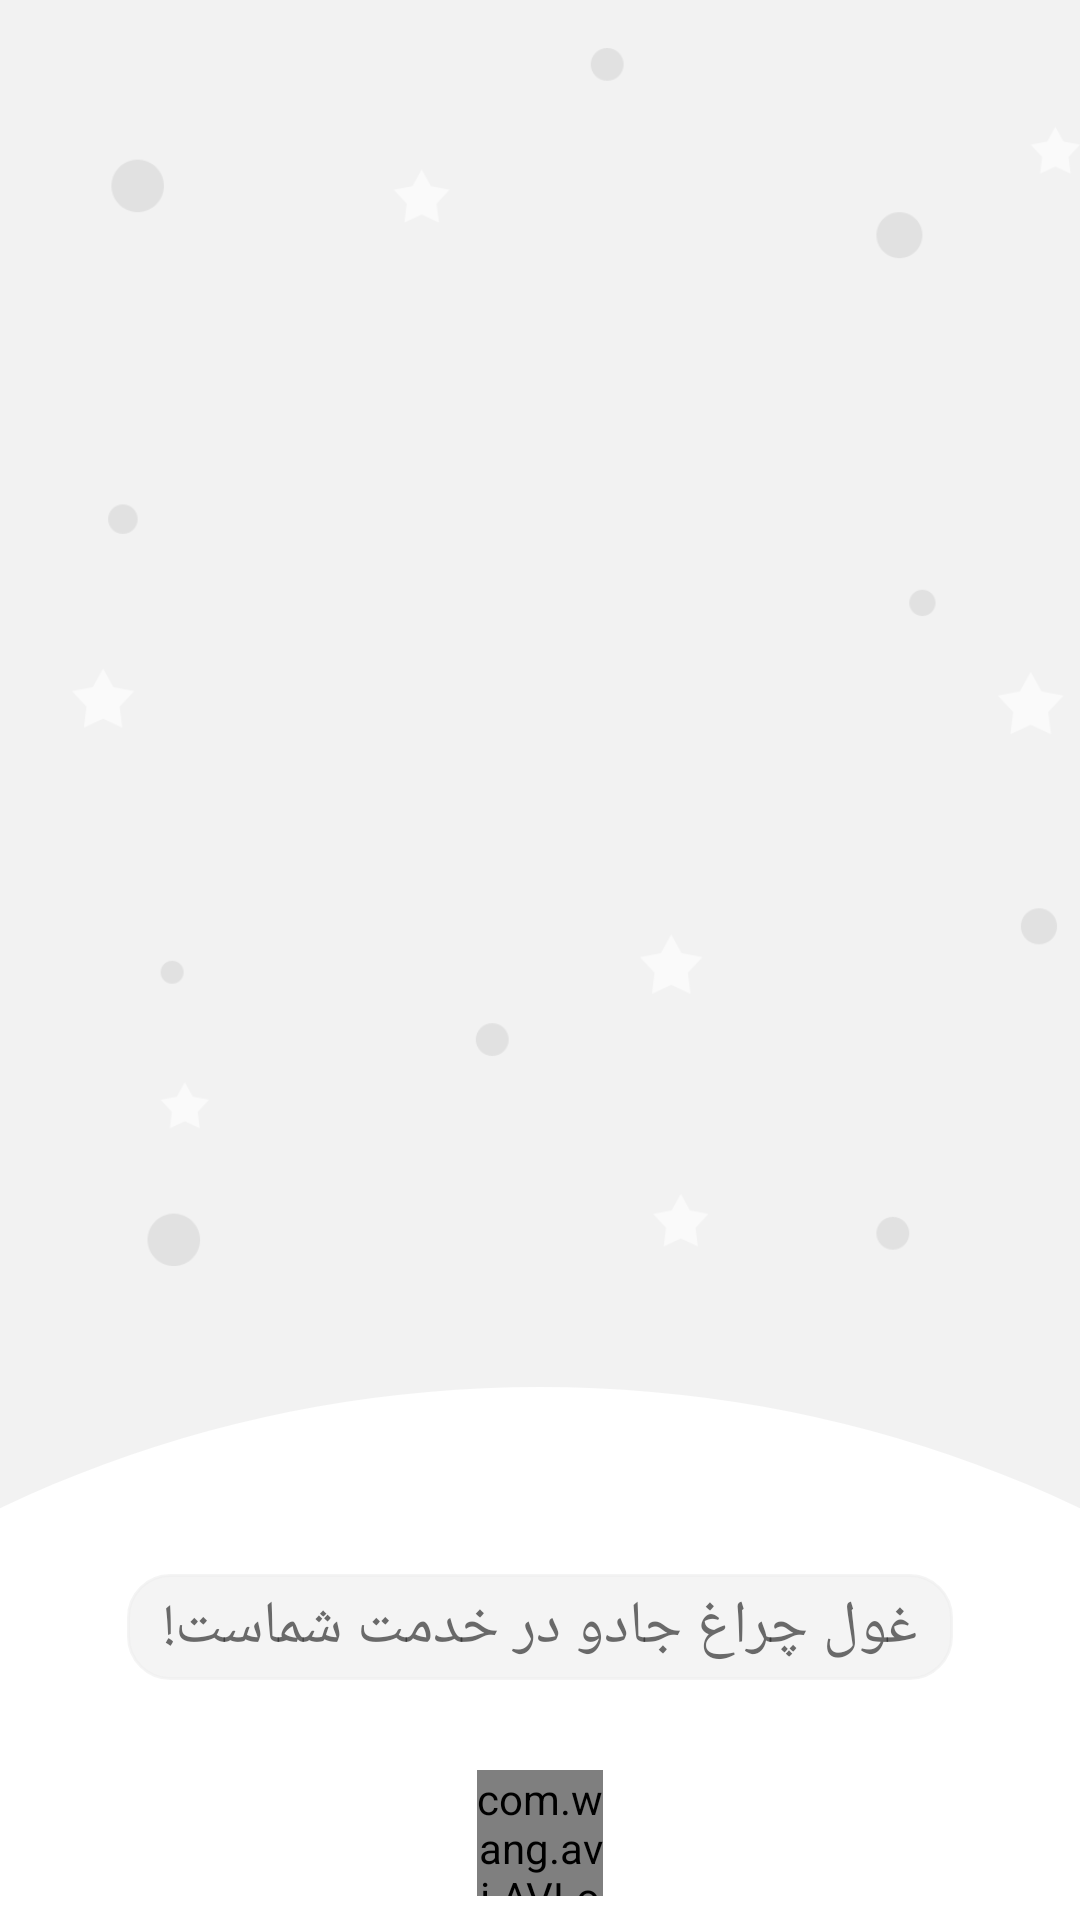

The Android layout XML behind this screen, and the referenced resources:
<!-- AndroidManifest.xml: application theme AppTheme -->
<!-- res/layout/activity_splash.xml -->
<?xml version="1.0" encoding="utf-8"?>
<android.support.constraint.ConstraintLayout xmlns:android="http://schemas.android.com/apk/res/android"
    xmlns:app="http://schemas.android.com/apk/res-auto"
    xmlns:tools="http://schemas.android.com/tools"
    android:layout_width="match_parent"
    android:layout_height="match_parent"
    android:background="@color/colorGrayTransparent"
    tools:context=".SplashActivity">

    <ImageView
        android:id="@+id/imageView2"
        android:layout_width="0dp"
        android:layout_height="0dp"
        android:layout_marginStart="24dp"
        android:layout_marginTop="16dp"
        android:scaleType="fitStart"
        android:src="@drawable/bg_splash"
        app:layout_constraintBottom_toTopOf="@+id/View"
        app:layout_constraintEnd_toEndOf="parent"
        app:layout_constraintStart_toStartOf="parent"
        app:layout_constraintTop_toTopOf="parent"
        tools:ignore="ContentDescription" />

    <View
        android:id="@+id/View2"
        android:layout_width="0dp"
        android:layout_height="180dp"
        android:layout_marginStart="4dp"
        android:layout_marginTop="32dp"
        android:layout_marginEnd="4dp"
        android:background="@drawable/shape_circle_splash"
        app:layout_constraintEnd_toEndOf="@+id/imageView"
        app:layout_constraintStart_toStartOf="@+id/imageView"
        app:layout_constraintTop_toTopOf="@+id/imageView" />

    <ImageView
        android:id="@+id/imageView"
        android:layout_width="wrap_content"
        android:layout_height="wrap_content"
        android:scaleType="center"
        android:src="@drawable/logo_splash"
        app:layout_constraintBottom_toTopOf="@+id/guideline"
        app:layout_constraintEnd_toEndOf="parent"
        app:layout_constraintStart_toStartOf="parent"
        app:layout_constraintTop_toTopOf="parent"
        tools:ignore="ContentDescription" />

    <View
        android:id="@+id/View"
        android:layout_width="0dp"
        android:layout_height="0dp"
        android:layout_marginTop="8dp"
        android:background="@drawable/shape_semicircle"
        app:layout_constraintBottom_toBottomOf="parent"
        app:layout_constraintEnd_toEndOf="parent"
        app:layout_constraintStart_toStartOf="parent"
        app:layout_constraintTop_toTopOf="@+id/guideline" />

    <android.support.constraint.Guideline
        android:id="@+id/guideline"
        android:layout_width="wrap_content"
        android:layout_height="wrap_content"
        android:orientation="horizontal"
        app:layout_constraintGuide_percent="0.71" />

    <TextView
        android:id="@+id/tv_info_splash"
        android:layout_width="wrap_content"
        android:layout_height="wrap_content"
        android:layout_marginTop="32dp"
        android:background="@drawable/shape_tv_splash"
        android:paddingStart="12dp"
        android:paddingTop="4dp"
        android:paddingEnd="12dp"
        android:paddingBottom="4dp"
        android:text="@string/tv_info_splash"
        android:textColor="@color/colorGrayDarkest"
        android:textSize="20sp"
        app:layout_constraintBottom_toTopOf="@+id/loadingView_splash"
        app:layout_constraintEnd_toEndOf="parent"
        app:layout_constraintStart_toStartOf="parent"
        app:layout_constraintTop_toTopOf="@+id/View" />

    <com.wang.avi.AVLoadingIndicatorView
        android:id="@+id/loadingView_splash"
        style="@style/AVLoadingIndicatorView"
        android:layout_width="42dp"
        android:layout_height="42dp"
        android:layout_marginBottom="8dp"
        app:indicatorColor="@color/colorGrayTransparent"
        app:indicatorName="BallBeatIndicator"
        app:layout_constraintBottom_toBottomOf="parent"
        app:layout_constraintEnd_toEndOf="parent"
        app:layout_constraintStart_toStartOf="parent" />
</android.support.constraint.ConstraintLayout>
<!-- resources referenced by this layout -->
<resources>
  <color name="colorGrayDarkest">#ae282828</color>
  <color name="colorGrayTransparent">#a6efefef</color>
  <!-- drawable bg_splash: png bitmap (drawable, 15823 bytes) -->
  <!-- drawable shape_circle_splash (drawable) -->
  <?xml version="1.0" encoding="utf-8"?>
  <shape xmlns:android="http://schemas.android.com/apk/res/android"
      android:shape="oval">
      <gradient
          android:startColor="#20000000"
          android:endColor="@android:color/transparent"
          android:angle="270" >
      </gradient>
  </shape>
  <!-- drawable shape_semicircle (drawable) -->
  <?xml version="1.0" encoding="utf-8"?>
  <layer-list xmlns:android="http://schemas.android.com/apk/res/android">
      <item
          android:left="-200dp"
          android:right="-200dp"
          android:bottom="-500dp">
          <shape android:shape="oval">
              <solid android:color="@color/colorWhite" />
          </shape>
      </item>
  </layer-list>
  <!-- drawable shape_tv_splash (drawable) -->
  <?xml version="1.0" encoding="utf-8"?>
  <shape xmlns:android="http://schemas.android.com/apk/res/android"
      android:shape="rectangle">
      <solid android:color="@color/colorGrayTransparent" />
      <stroke
          android:width="1dp"
          android:color="@color/colorGrayTransparent" />
      <corners android:radius="14dp" />
  </shape>
  <string name="tv_info_splash">غول چراغ جادو در خدمت شماست!</string>
  <style name="AppTheme" parent="Theme.AppCompat.Light.NoActionBar">
          <item name="colorPrimary">@color/colorPrimary</item>
          <item name="colorPrimaryDark">@color/colorPrimaryDark</item>
          <item name="colorAccent">@color/colorAccent</item>
          <item name="android:textColorSecondary">@android:color/white</item>
          <item name="actionBarStyle">@style/AppTheme.AppBarOverlay</item>
      </style>
  <color name="colorWhite">#ffffff</color>
  <color name="colorPrimary">#9128cd</color>
  <color name="colorPrimaryDark">#60229a</color>
  <color name="colorAccent">#c65dff</color>
  <style name="AppTheme.AppBarOverlay" parent="ThemeOverlay.AppCompat.Dark.ActionBar" />
</resources>
